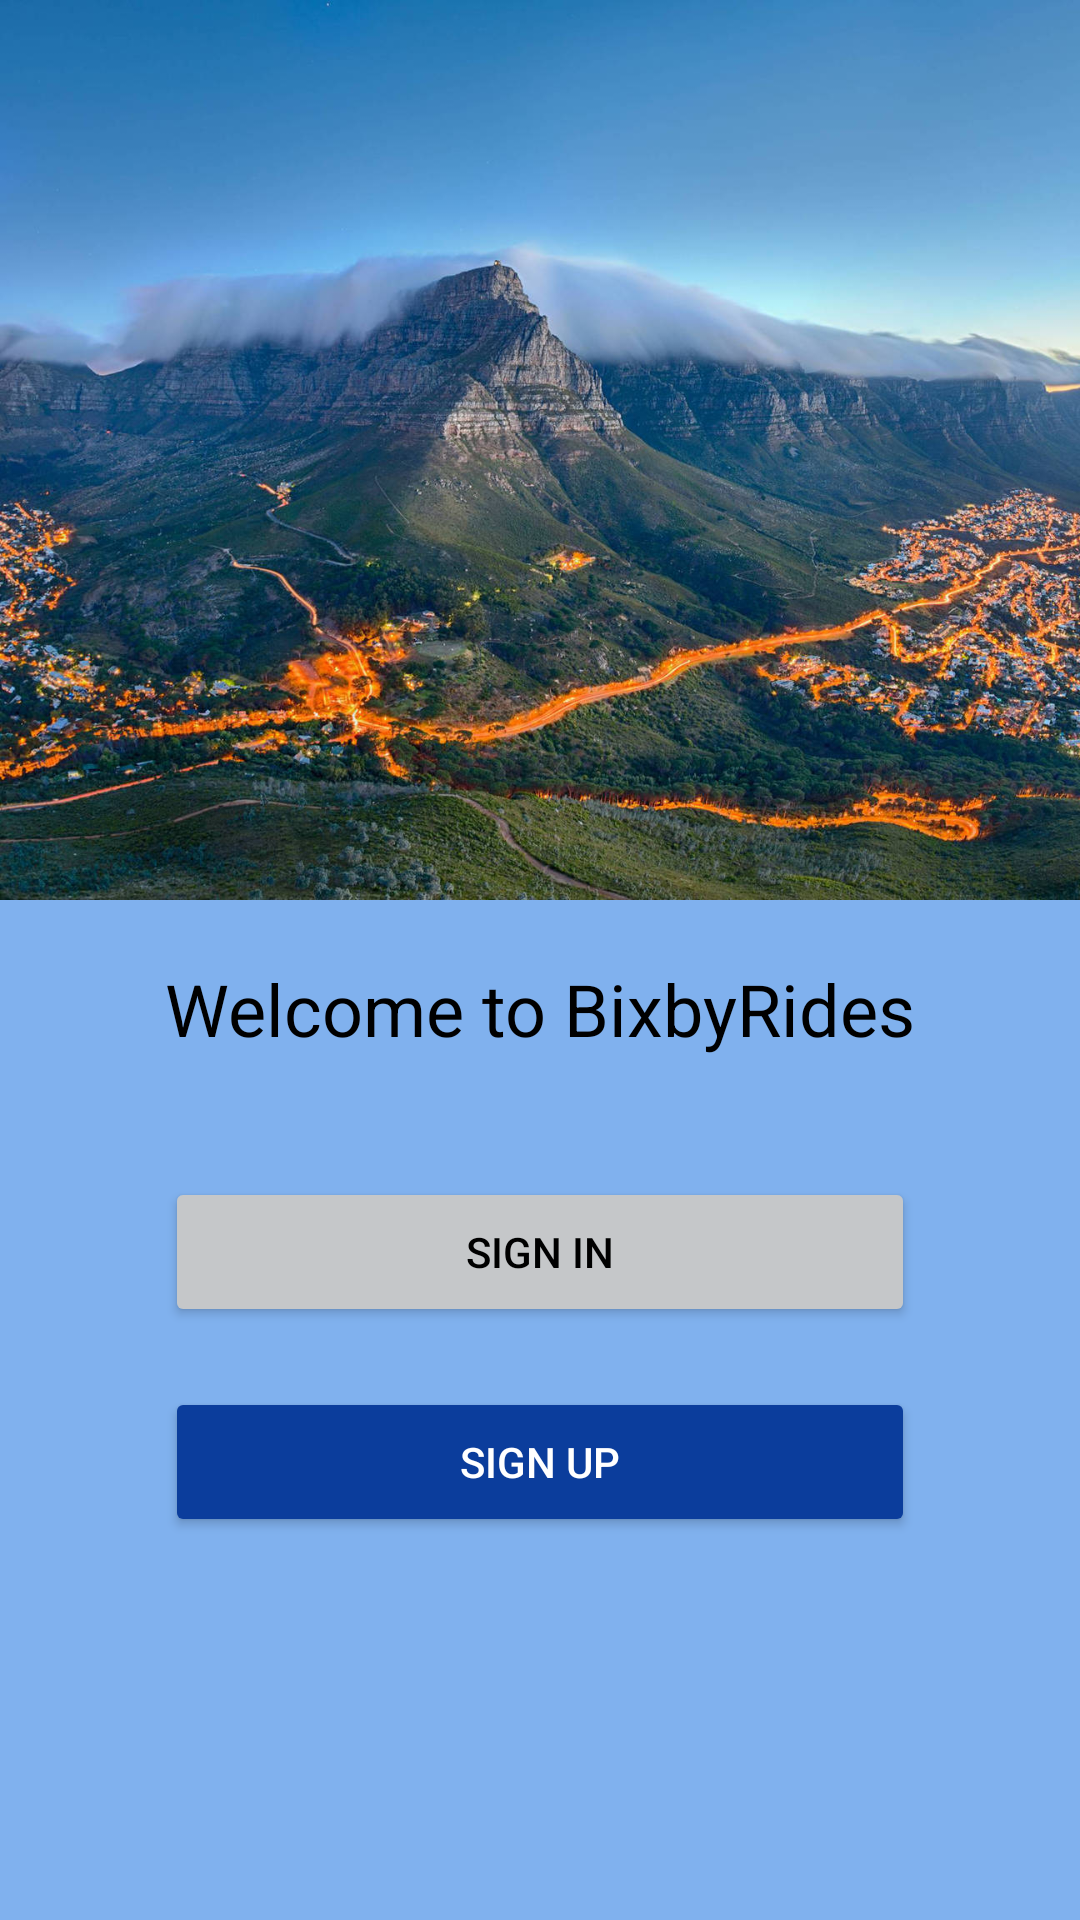

Write the Android layout XML for this screen, with the resource values it uses.
<!-- AndroidManifest.xml: application theme Theme.BixbyRides -->
<!-- res/layout/activity_main.xml -->
<?xml version="1.0" encoding="utf-8"?>
<RelativeLayout xmlns:android="http://schemas.android.com/apk/res/android"
    android:layout_width="match_parent"
    android:layout_height="match_parent"
    android:background="#82086EDE">

    
    <ImageView
        android:id="@+id/backgroundImage"
        android:layout_width="match_parent"
        android:layout_height="300dp"
        android:src="@drawable/wallpaper"
        android:scaleType="centerCrop"
        android:contentDescription="@string/wallpaper" />

    
    <TextView
        android:id="@+id/welcomeText"
        android:layout_width="wrap_content"
        android:layout_height="wrap_content"
        android:text="Welcome to BixbyRides"
        android:textSize="24sp"
        android:textColor="#000000"
        android:layout_below="@id/backgroundImage"
        android:layout_centerHorizontal="true"
        android:layout_marginTop="20dp" />

    
    <Button
        android:id="@+id/signInButtonOutline"
        android:layout_width="250dp"
        android:layout_height="50dp"
        android:text="Sign In"
        android:textColor="#000000"
        android:backgroundTint="@color/material_dynamic_neutral80"
        android:layout_below="@id/welcomeText"
        android:layout_centerHorizontal="true"
        android:layout_marginTop="40dp" />

    
    <Button
        android:id="@+id/signUpButtonFilled"
        android:layout_width="250dp"
        android:layout_height="50dp"
        android:text="Sign Up"
        android:textColor="#FFFFFF"
        android:backgroundTint="#0B3D9C"
        android:layout_below="@id/signInButtonOutline"
        android:layout_centerHorizontal="true"
        android:layout_marginTop="20dp" />

</RelativeLayout>
<!-- resources referenced by this layout -->
<resources>
  <!-- drawable wallpaper: jpg bitmap (drawable, 366809 bytes) -->
  <string name="wallpaper">Welcome background image</string>
  <style name="Theme.BixbyRides" parent="Base.Theme.BixbyRides" />
  <style name="Base.Theme.BixbyRides" parent="Theme.Material3.DayNight.NoActionBar">
          
          
      </style>
</resources>
